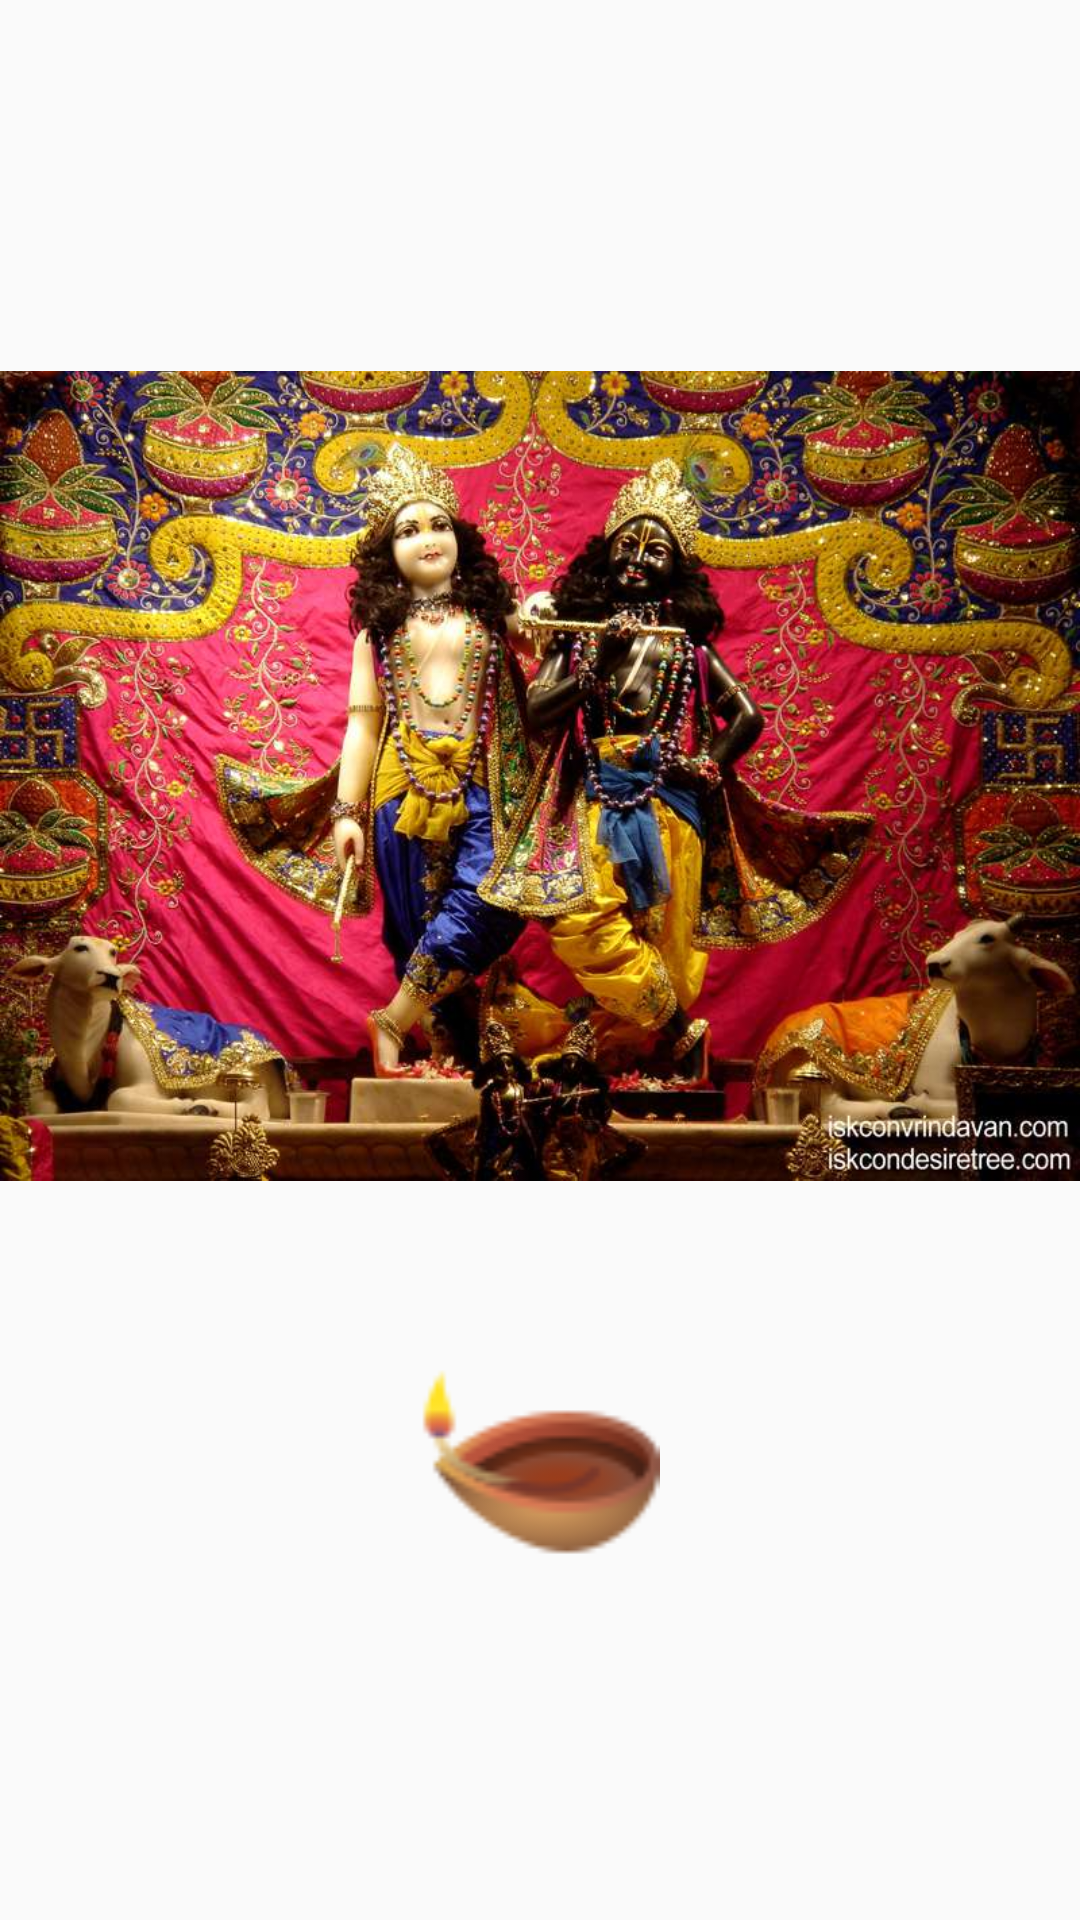

Produce the Android XML layout that renders to this screen, including the resource entries it uses.
<!-- AndroidManifest.xml: application theme Theme.ProjectSadhana -->
<!-- res/layout/activity_trial.xml -->
<?xml version="1.0" encoding="utf-8"?>
<RelativeLayout
    xmlns:android="http://schemas.android.com/apk/res/android"
    xmlns:app="http://schemas.android.com/apk/res-auto"
    xmlns:tools="http://schemas.android.com/tools"
    android:layout_width="match_parent"
    android:layout_height="match_parent"
    tools:context=".MainActivity"
    android:backgroundTint="@color/blue2">

    <ImageView
        android:id="@+id/imageview"
        android:layout_width="377dp"
        android:layout_height="470dp"
        android:layout_alignParentBottom="true"
        android:layout_centerHorizontal="true"
        android:layout_marginTop="40dp"
        android:layout_marginBottom="163dp"
        android:contentDescription="@string/app_name"
        android:src="@drawable/krsnabalaram"
        app:srcCompat="@drawable/krsnabalaram"
        tools:srcCompat="@drawable/krsnabalaram" />


    <ImageView
        android:id="@+id/diya"
        android:layout_width="97dp"
        android:layout_height="80dp"
        android:layout_alignParentBottom="true"
        android:layout_centerHorizontal="true"
        android:layout_marginTop="40dp"
        android:layout_marginBottom="111dp"
        android:contentDescription="@string/app_name"
        android:src="@drawable/diyaicon"
        app:srcCompat="@drawable/diyaicon"
        tools:srcCompat="@drawable/diyaicon" />

    <ImageView
        android:id="@+id/lotus1"
        android:layout_width="97dp"
        android:layout_height="80dp"
        android:layout_alignParentEnd="true"
        android:layout_alignParentBottom="true"
        android:layout_marginTop="40dp"
        android:layout_marginEnd="72dp"
        android:layout_marginBottom="41dp"
        android:contentDescription="@string/app_name"
        android:src="@drawable/lotusicon"
        app:srcCompat="@drawable/lotusicon"
        tools:srcCompat="@drawable/lotusicon" />

    <ImageView
        android:id="@+id/lotus2"
        android:layout_width="97dp"
        android:layout_height="80dp"
        android:layout_alignParentEnd="true"
        android:layout_alignParentBottom="true"
        android:layout_marginTop="40dp"
        android:layout_marginEnd="11dp"
        android:layout_marginBottom="80dp"
        android:contentDescription="@string/app_name"
        android:src="@drawable/lotusicon"
        app:srcCompat="@drawable/lotusicon"
        tools:srcCompat="@drawable/lotusicon" />

    <ImageView
        android:id="@+id/lotus3"
        android:layout_width="97dp"
        android:layout_height="80dp"
        android:layout_alignParentStart="true"
        android:layout_alignParentBottom="true"
        android:layout_marginStart="73dp"
        android:layout_marginTop="40dp"
        android:layout_marginBottom="41dp"
        android:contentDescription="@string/app_name"
        android:src="@drawable/lotusicon"
        app:srcCompat="@drawable/lotusicon"
        tools:srcCompat="@drawable/lotusicon" />

    <ImageView
        android:id="@+id/lotus4"
        android:layout_width="97dp"
        android:layout_height="80dp"
        android:layout_alignParentStart="true"
        android:layout_alignParentBottom="true"
        android:layout_marginTop="40dp"
        android:layout_marginBottom="77dp"
        android:contentDescription="@string/app_name"
        android:src="@drawable/lotusicon"
        app:srcCompat="@drawable/lotusicon"
        tools:srcCompat="@drawable/lotusicon" />


</RelativeLayout>
<!-- resources referenced by this layout -->
<resources>
  <color name="blue2">#FF66b2ff</color>
  <!-- drawable diyaicon: png bitmap (drawable, 3224 bytes) -->
  <!-- drawable krsnabalaram: jpg bitmap (drawable, 131616 bytes) -->
  <string name="app_name">Sadhana</string>
  <style name="Theme.ProjectSadhana" parent="Base.Theme.ProjectSadhana" />
  <style name="Base.Theme.ProjectSadhana" parent="Theme.AppCompat.Light.NoActionBar">
  
      </style>
</resources>
